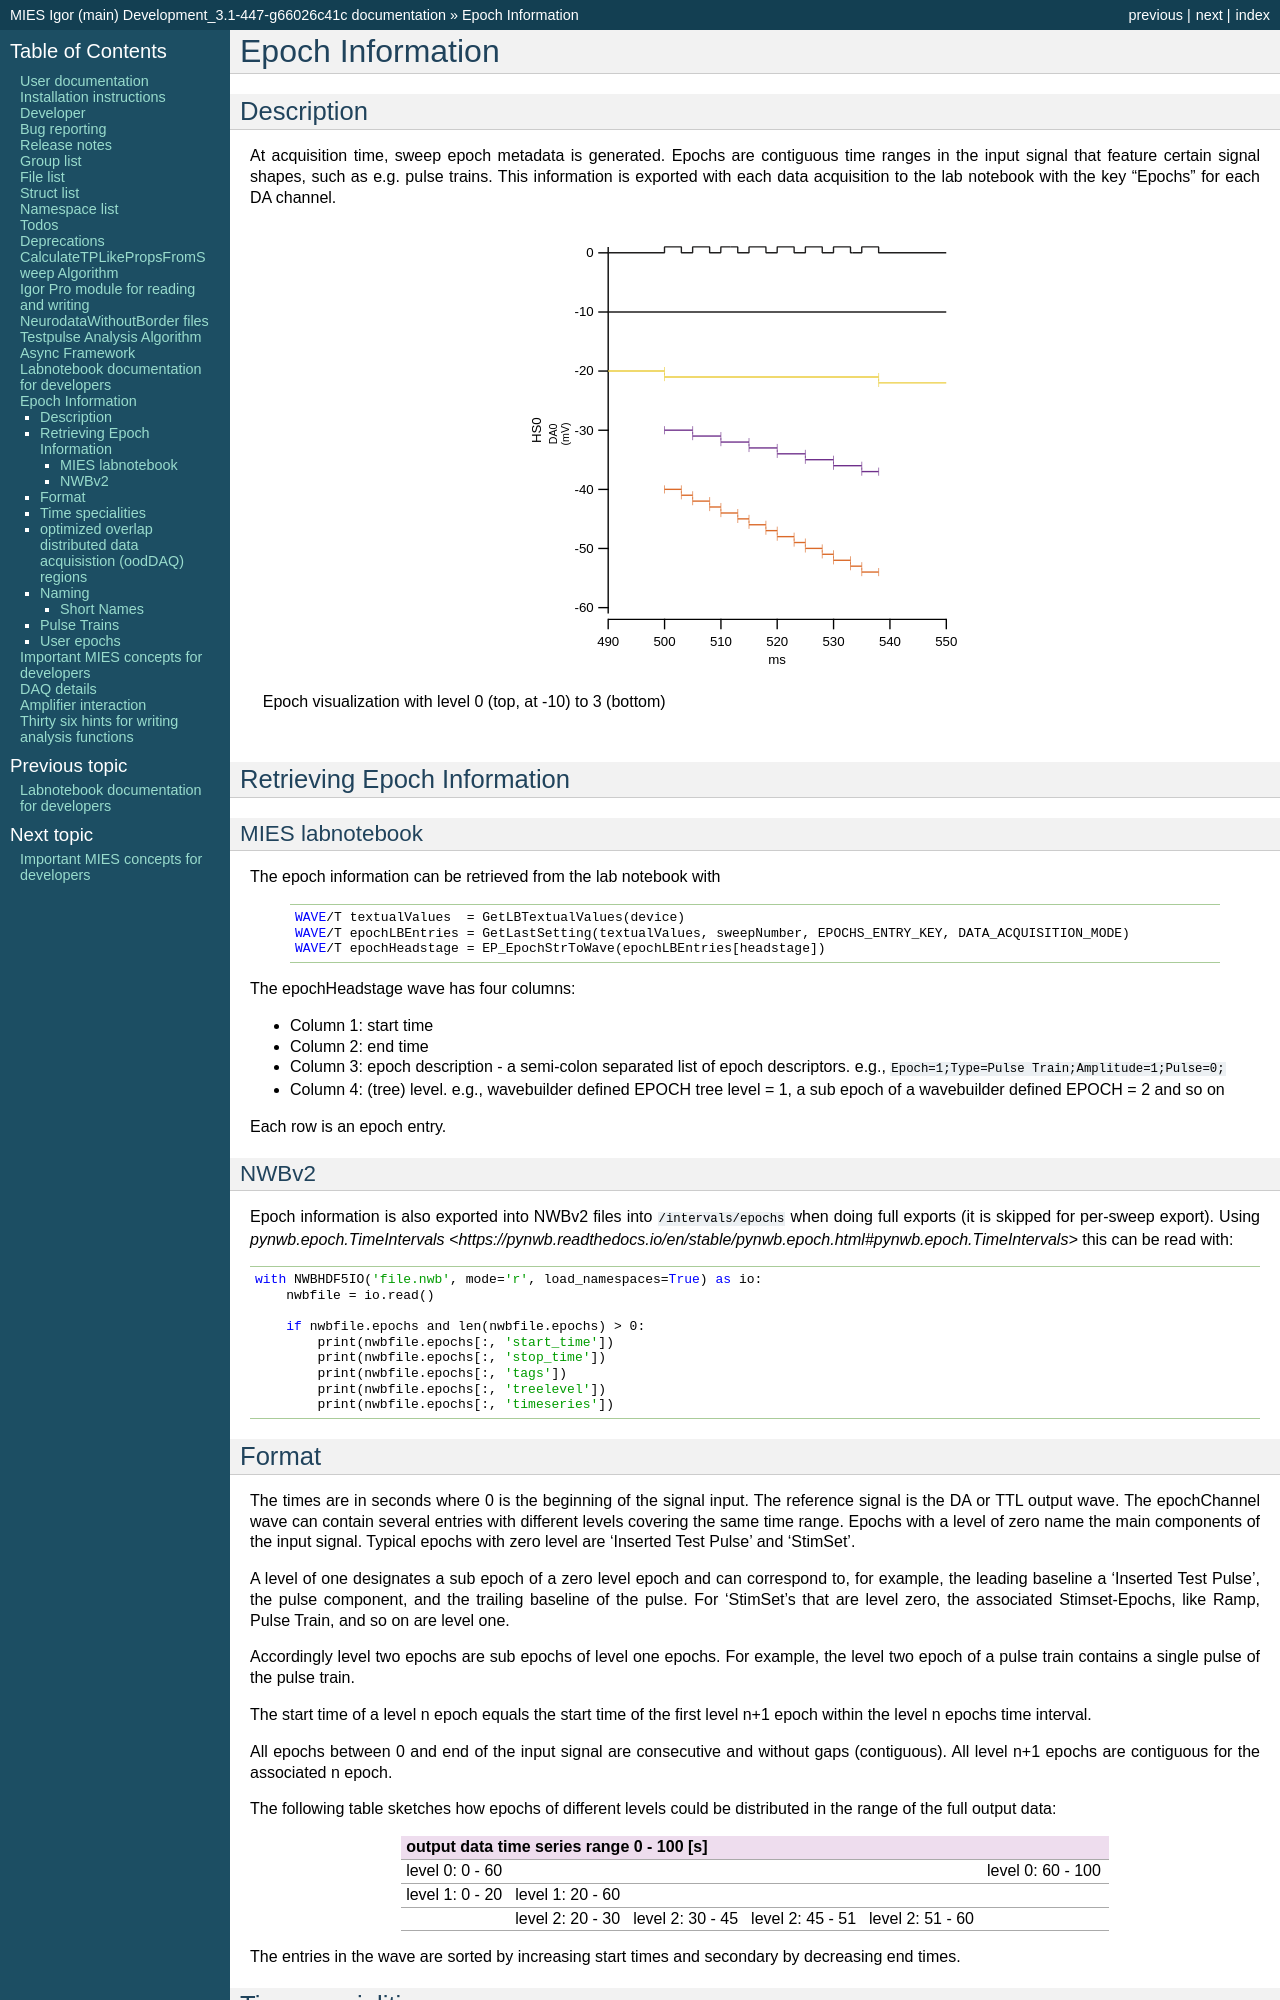

repository: AllenInstitute/MIES · page: epoch_information.html · generator: sphinx

.. _epoch_information_doc:

=================
Epoch Information
=================

Description
-----------

At acquisition time, sweep epoch metadata is generated.
Epochs are contiguous time ranges in the input signal that feature certain signal shapes, such as e.g. pulse trains.
This information is exported with each data acquisition to the lab notebook with the key "Epochs" for each DA channel.

.. _Figure Epoch Visualization:

.. figure:: svg/epoch-visualization.svg
   :align: center

   Epoch visualization with level 0 (top, at -10) to 3 (bottom)

.. Graph recreation:
.. 1HS, Stimset: PulseTrain_200Hz, no inserted TP
.. Commands:
.. Open Databrowser
.. Enable Only DAC
.. DC_AddDebugTracesForEpochs()
.. SetAxis bottom 490,550

Retrieving Epoch Information
----------------------------

MIES labnotebook
~~~~~~~~~~~~~~~~

The epoch information can be retrieved from the lab notebook with

 .. code-block:: igorpro

    WAVE/T textualValues  = GetLBTextualValues(device)
    WAVE/T epochLBEntries = GetLastSetting(textualValues, sweepNumber, EPOCHS_ENTRY_KEY, DATA_ACQUISITION_MODE)
    WAVE/T epochHeadstage = EP_EpochStrToWave(epochLBEntries[headstage])

The epochHeadstage wave has four columns:

- Column 1: start time
- Column 2: end time
- Column 3: epoch description - a semi-colon separated list of epoch descriptors. e.g., ``Epoch=1;Type=Pulse Train;Amplitude=1;Pulse=0;``
- Column 4: (tree) level. e.g., wavebuilder defined EPOCH tree level = 1, a sub epoch of a wavebuilder defined EPOCH = 2 and so on

Each row is an epoch entry.

NWBv2
~~~~~

Epoch information is also exported into NWBv2 files into ``/intervals/epochs``
when doing full exports (it is skipped for per-sweep export). Using
`pynwb.epoch.TimeIntervals <https://pynwb.readthedocs.io/en/stable/pynwb.epoch.html#pynwb.epoch.TimeIntervals>`
this can be read with:

.. code-block:: python

    with NWBHDF5IO('file.nwb', mode='r', load_namespaces=True) as io:
        nwbfile = io.read()

        if nwbfile.epochs and len(nwbfile.epochs) > 0:
            print(nwbfile.epochs[:, 'start_time'])
            print(nwbfile.epochs[:, 'stop_time'])
            print(nwbfile.epochs[:, 'tags'])
            print(nwbfile.epochs[:, 'treelevel'])
            print(nwbfile.epochs[:, 'timeseries'])

Format
------

The times are in seconds where 0 is the beginning of the signal input. The reference signal is the DA or TTL output wave.
The epochChannel wave can contain several entries with different levels covering the same time range.
Epochs with a level of zero name the main components of the input signal.
Typical epochs with zero level are 'Inserted Test Pulse' and 'StimSet'.

A level of one designates a sub epoch of a zero level epoch and can correspond to, for example, the leading baseline a
'Inserted Test Pulse', the pulse component, and the trailing baseline of the pulse. For 'StimSet's that are level zero, the associated
Stimset-Epochs, like Ramp, Pulse Train, and so on are level one.

Accordingly level two epochs are sub epochs of level one epochs. For example, the level two epoch of a pulse train
contains a single pulse of the pulse train.

The start time of a level n epoch equals the start time of the first level n+1 epoch within the level n epochs time interval.

All epochs between 0 and end of the input signal are consecutive and without gaps (contiguous).
All level n+1 epochs are contiguous for the associated n epoch.

The following table sketches how epochs of different levels could be distributed in the range of the full output data:

+-------------------------------------------------------------------------------------------------------------------------+
|                                         output data time series range   0 - 100 [s]                                     |
+===============================================================================================+=========================+
|                              level 0: 0 - 60                                                  |level 0: 60 - 100        |
+-----------------------+-----------------------------------------------------------------------+-------------------------+
|level 1: 0 - 20        |level 1: 20 - 60                                                       |                         |
+-----------------------+-----------------+-----------------+-----------------+-----------------+-------------------------+
|                       |level 2:  20 - 30|level 2:  30 - 45|level 2:  45 - 51|level 2:  51 - 60|                         |
+-----------------------+-----------------+-----------------+-----------------+-----------------+-------------------------+

The entries in the wave are sorted by increasing start times and secondary by decreasing end times.

.. _epoch_time_specialities:

Time specialities
-----------------

The epoch start and end times are stored in seconds with sufficiently large
precision as text. The start time of an epoch refers to the first sample point of the feature that
contains the signal. The end time of an epoch refers to the sample point directly after epoch.
This point is also the start point of the next epoch and the first point of the next epoch.
For a pulse epoch following a base line epoch the sample point at the start time
of the pulse epoch is the first point with an amplitude > 0. Thus, the epoch ranges are sample point
exact. The sample point can be calculated by ``round(epochTime / samplingInterval)``.

An exception from that are oodDAQ region epochs (``ODx``) that store times that are not sample point exact.
Details are described in the following section.

optimized overlap distributed data acquisistion (oodDAQ) regions
----------------------------------------------------------------

oodDAQ regions are saved as level two epoch named ``oodDAQRegion``. While regular epochs are generated from the
stimset note, oodDAQ regions are generated by the oodDAQ optimizer. Thus the oodDAQRegion epochs are not bound to the
constraints described in the previous section.
The oodDAQ regions are added 'as is' to the epochs.
